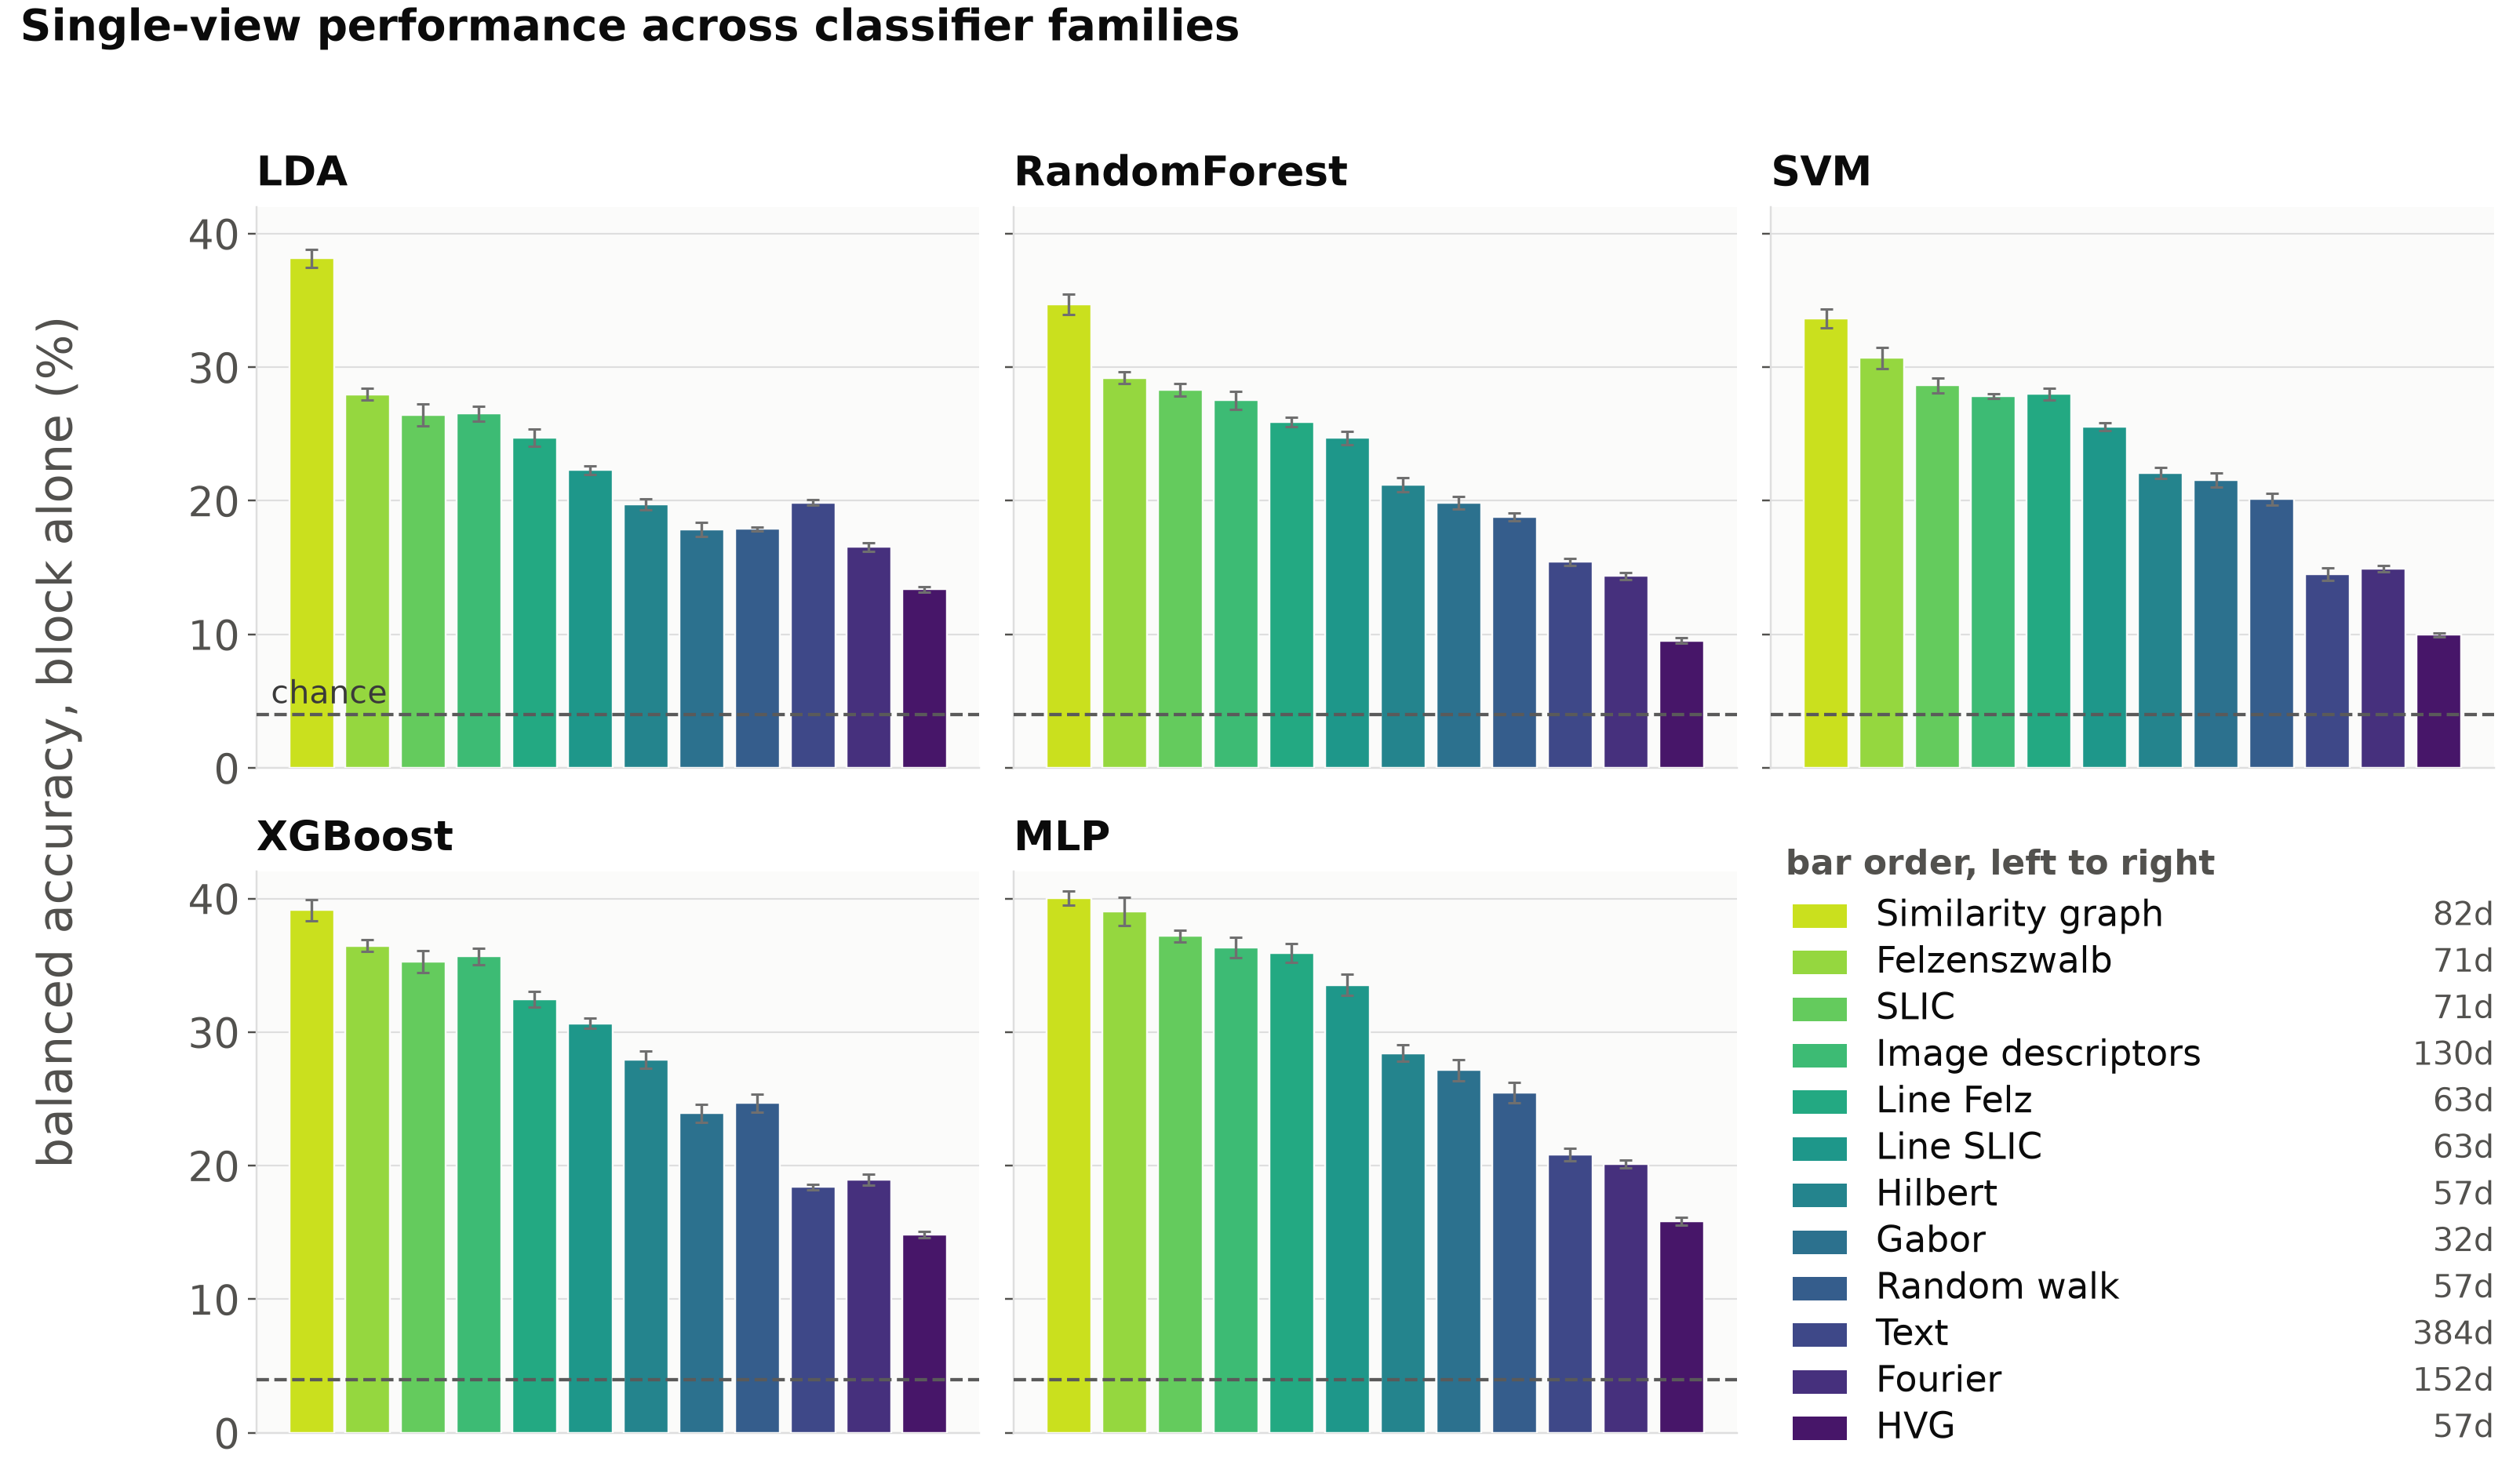

The table this chart was drawn from, first rows:
block, dimensions, classifier, fold, subsampled, n_train, seconds, bacc, accuracy, macro_f1
Descriptors, 130, LDA, 1, False, 66259, 0.1736, 26.99, 23.24, 22.07
Descriptors, 130, LDA, 1, True, 15000, 0.1085, 25.11, 22.48, 20.99
Descriptors, 130, MLP, 1, False, 66259, 24.19, 36.6, 30.06, 29.63
Descriptors, 130, MLP, 1, True, 15000, 3.704, 29.35, 24.69, 23.19
Descriptors, 130, XGBoost, 1, False, 66259, 47, 35.39, 34.98, 33.83
Descriptors, 130, RandomForest, 1, False, 66259, 16.86, 27.22, 34.17, 28.82
Descriptors, 130, SVM, 1, True, 15000, 27.01, 27.67, 27.84, 25.15
Descriptors, 130, LDA, 2, False, 66259, 0.2434, 26.45, 23.51, 21.65
Descriptors, 130, LDA, 2, True, 15000, 0.05951, 25.72, 23.65, 21.28
Descriptors, 130, MLP, 2, False, 66259, 25.45, 36.43, 30.17, 29.6
Descriptors, 130, MLP, 2, True, 15000, 2.121, 28.17, 23.98, 20.71
Descriptors, 130, XGBoost, 2, False, 66259, 46.65, 34.82, 34.64, 33.18
Descriptors, 130, RandomForest, 2, False, 66259, 16.47, 27.12, 34.17, 29.01
Descriptors, 130, SVM, 2, True, 15000, 23.92, 27.82, 28.76, 25.34
Descriptors, 130, LDA, 3, False, 66259, 0.1971, 25.85, 22.77, 20.99
Descriptors, 130, LDA, 3, True, 15000, 0.1586, 24.87, 22.64, 20.62
Descriptors, 130, MLP, 3, False, 66259, 14.84, 35.15, 28.93, 28.11
Descriptors, 130, MLP, 3, True, 15000, 2.943, 28.65, 23.68, 21.93
Descriptors, 130, XGBoost, 3, False, 66259, 41.87, 35.66, 34.71, 33.69
Descriptors, 130, RandomForest, 3, False, 66259, 16.56, 27.18, 33.98, 28.69
Descriptors, 130, SVM, 3, True, 15000, 25.63, 27.64, 27.84, 25.02
Descriptors, 130, LDA, 4, False, 66259, 0.1603, 26.12, 23.12, 21.4
Descriptors, 130, LDA, 4, True, 15000, 0.1063, 25.2, 22.95, 20.89
Descriptors, 130, MLP, 4, False, 66259, 17.1, 36.28, 29.45, 29.12
Descriptors, 130, MLP, 4, True, 15000, 2.995, 29.39, 25.18, 23.04
Descriptors, 130, XGBoost, 4, False, 66259, 45.25, 36.12, 35.35, 34.55
Descriptors, 130, RandomForest, 4, False, 66259, 17.11, 27.35, 34.42, 29.32
Descriptors, 130, SVM, 4, True, 15000, 25.66, 28.1, 28.74, 25.67
Descriptors, 130, LDA, 5, False, 66260, 0.1744, 27.21, 23.56, 21.78
Descriptors, 130, LDA, 5, True, 15000, 0.08346, 25.49, 22.87, 20.99
Descriptors, 130, MLP, 5, False, 66260, 26.17, 37.23, 30.57, 30.36
Descriptors, 130, MLP, 5, True, 15000, 2.993, 29.36, 24.35, 21.74
Descriptors, 130, XGBoost, 5, False, 66260, 46.76, 36.31, 35.51, 34.48
Descriptors, 130, RandomForest, 5, False, 66260, 16.61, 28.7, 35.32, 30.79
Descriptors, 130, SVM, 5, True, 15000, 25.62, 27.91, 28.51, 25.54
Felzenszwalb, 71, LDA, 1, False, 66259, 0.08023, 27.44, 24.2, 22.67
Felzenszwalb, 71, LDA, 1, True, 15000, 0.04942, 26.23, 23.62, 22.04
Felzenszwalb, 71, MLP, 1, False, 66259, 16.86, 38.07, 31.2, 30.88
Felzenszwalb, 71, MLP, 1, True, 15000, 2.552, 30.49, 24.89, 23.32
Felzenszwalb, 71, XGBoost, 1, False, 66259, 22.52, 36.05, 34.63, 33.39
Felzenszwalb, 71, RandomForest, 1, False, 66259, 12.08, 29.39, 35.48, 31.92
Felzenszwalb, 71, SVM, 1, True, 15000, 16.84, 30.07, 30.56, 28.37
Felzenszwalb, 71, LDA, 2, False, 66259, 0.08765, 27.75, 24.33, 22.71
Felzenszwalb, 71, LDA, 2, True, 15000, 0.05479, 26.27, 23.63, 21.72
Felzenszwalb, 71, MLP, 2, False, 66259, 20.6, 39.2, 32.18, 32.11
Felzenszwalb, 71, MLP, 2, True, 15000, 5.015, 31.9, 26.76, 25.54
Felzenszwalb, 71, XGBoost, 2, False, 66259, 20.74, 36.04, 34.96, 33.55
Felzenszwalb, 71, RandomForest, 2, False, 66259, 12.5, 28.97, 35.38, 31.63
Felzenszwalb, 71, SVM, 2, True, 15000, 16.55, 30.19, 31.06, 28.58
Felzenszwalb, 71, LDA, 3, False, 66259, 0.07887, 27.81, 23.82, 22.56
Felzenszwalb, 71, LDA, 3, True, 15000, 0.03968, 26.97, 23.42, 22.05
Felzenszwalb, 71, MLP, 3, False, 66259, 12.93, 37.94, 30.86, 30.15
Felzenszwalb, 71, MLP, 3, True, 15000, 2.906, 31.64, 25.78, 24.48
Felzenszwalb, 71, XGBoost, 3, False, 66259, 22.3, 36.47, 35.07, 33.89
Felzenszwalb, 71, RandomForest, 3, False, 66259, 12.28, 28.54, 35.41, 30.91
Felzenszwalb, 71, SVM, 3, True, 15000, 16.9, 30.24, 31.26, 28.55
Felzenszwalb, 71, LDA, 4, False, 66259, 0.0841, 28.2, 24.59, 23.14
Felzenszwalb, 71, LDA, 4, True, 15000, 0.03378, 27.15, 24.21, 22.57
Felzenszwalb, 71, MLP, 4, False, 66259, 15.71, 39.48, 32.34, 31.69
Felzenszwalb, 71, MLP, 4, True, 15000, 5.31, 33.36, 28.14, 27.37
... 395 more rows
